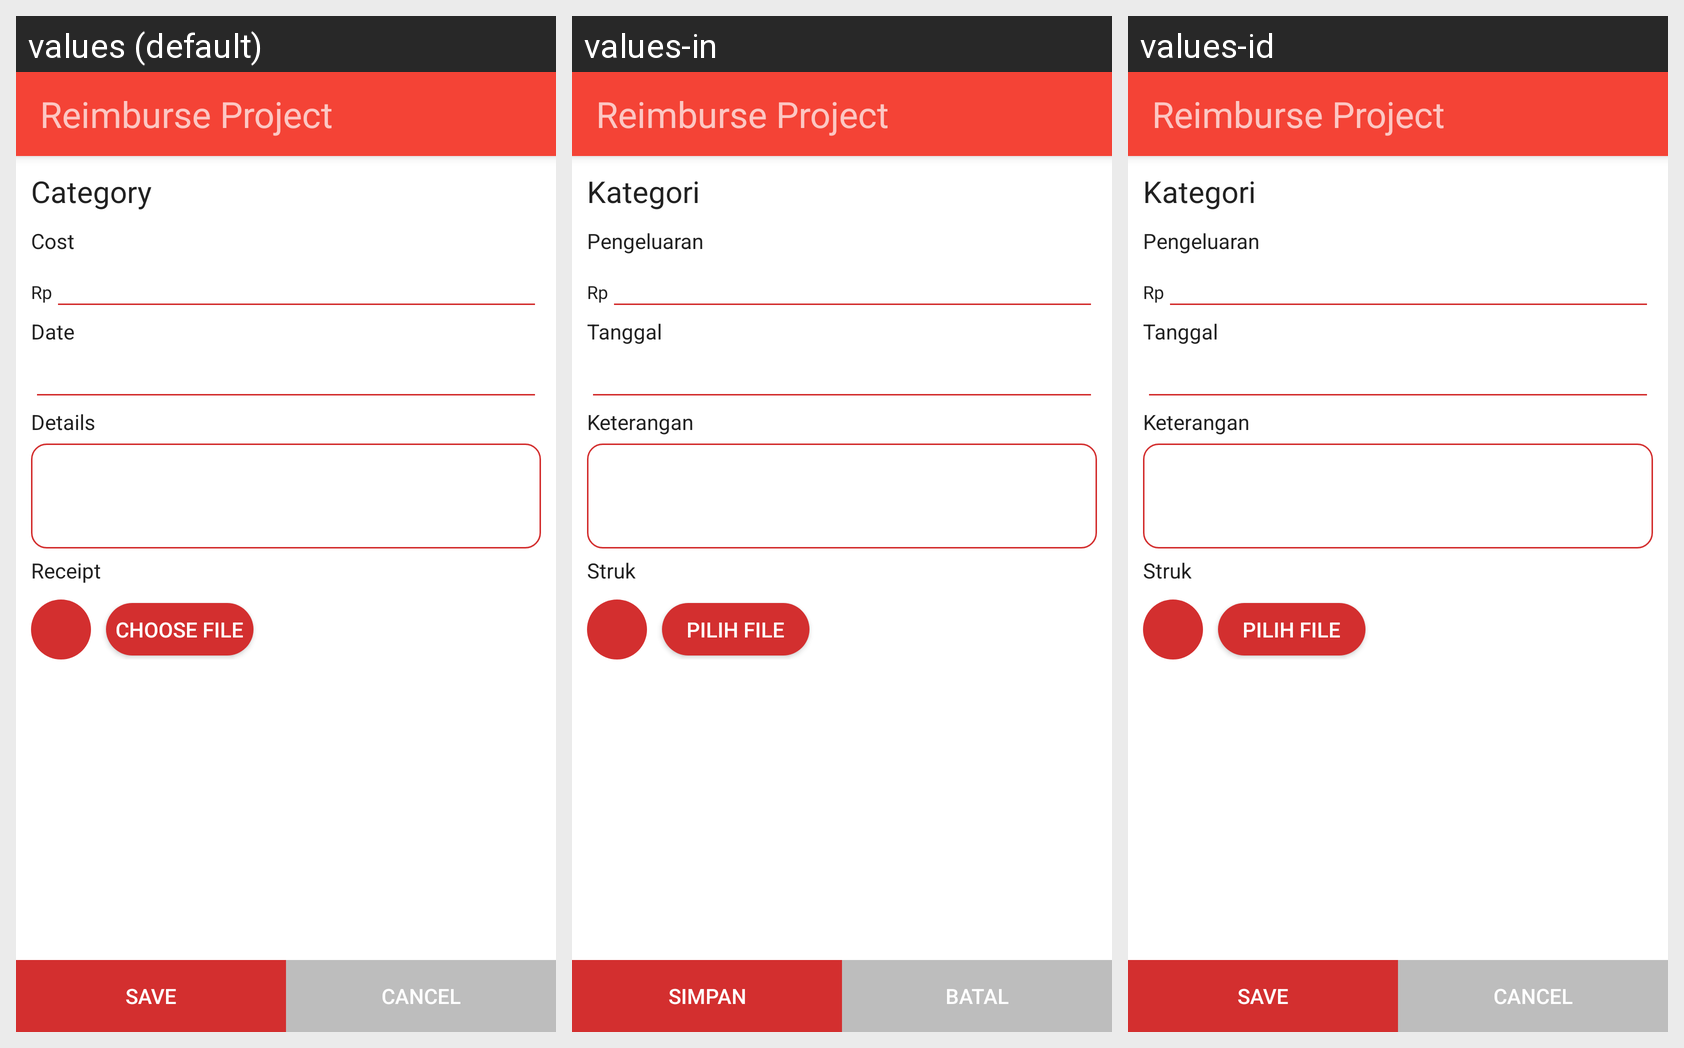

The Android screen below is rendered under several locales of the same app. Produce the string resources it draws, with the default and per-locale values.
Android screen res/layout/activity_add_reimburse.xml rendered under 3 locales, left to right: values (default), values-in, values-id. Device: Nexus 5 (rendered at 1080×1920; each locale shown at half size, 540×960, under a caption strip naming it); theme Theme.AppCompat.NoActionBar.
Strings drawn on this screen, with the default value and each locale's value (text and hints the layout hard-codes appear in the picture but are not listed):

category_label
  values: Category
  values-in: Kategori
  values-id: Kategori

cost_label
  values: Cost
  values-in: Pengeluaran
  values-id: Pengeluaran

date_label
  values: Date
  values-in: Tanggal
  values-id: Tanggal

detail_label
  values: Details
  values-in: Keterangan
  values-id: Keterangan

attachment_label
  values: Receipt
  values-in: Struk
  values-id: Struk

choose_attachment_label
  values: Choose file
  values-in: Pilih file
  values-id: Pilih file

button_reimburse_new_save
  values: Save
  values-in: Simpan
  values-id: Save  [not translated; the default value is used]

button_reimburse_new_cancel
  values: Cancel
  values-in: Batal
  values-id: Cancel  [not translated; the default value is used]
